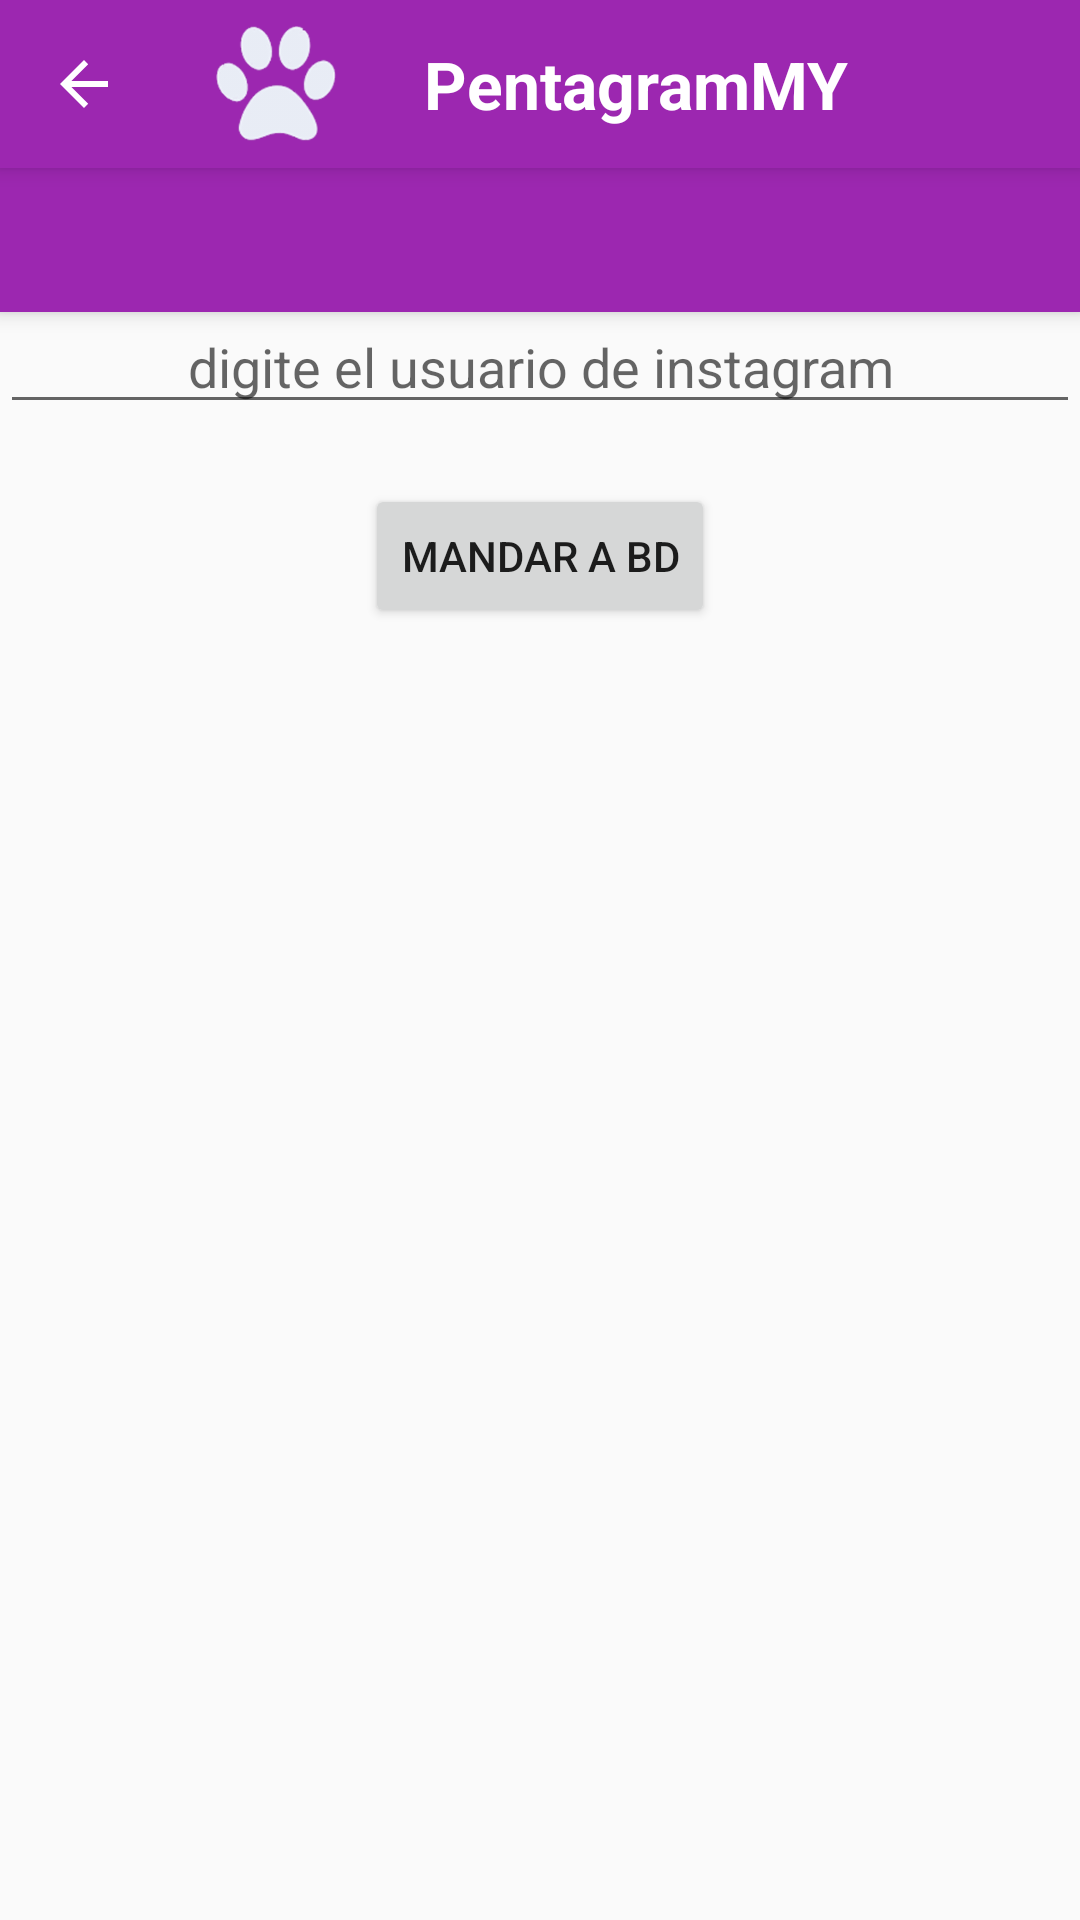

Reconstruct the res/layout file that produces this screen, plus the resources it refers to.
<!-- AndroidManifest.xml: application theme AppTheme -->
<!-- res/layout/activity_notificaciones.xml -->
<?xml version="1.0" encoding="utf-8"?>
<android.support.design.widget.CoordinatorLayout xmlns:android="http://schemas.android.com/apk/res/android"
    xmlns:app="http://schemas.android.com/apk/res-auto"
    xmlns:tools="http://schemas.android.com/tools"
    android:layout_width="match_parent"
    android:layout_height="match_parent"
    tools:context=".vista.Notificaciones">
    <android.support.design.widget.AppBarLayout
        android:layout_width="match_parent"
        android:layout_height="wrap_content"
        android:id="@+id/barra"
        app:theme="@style/ThemeOverlay.AppCompat.Dark.ActionBar">

        <include android:id="@+id/barraSup"
            layout="@layout/barra_superior"
            >
        </include>

        <android.support.design.widget.TabLayout
            android:id="@+id/tabLayout"
            android:layout_width="match_parent"
            android:layout_height="wrap_content"
            >

        </android.support.design.widget.TabLayout>

    </android.support.design.widget.AppBarLayout>


    <LinearLayout
        android:layout_marginTop="100dp"
        android:layout_width="match_parent"
        android:orientation="vertical"
        android:layout_height="wrap_content">

        <EditText
            android:layout_width="match_parent"
            android:id="@+id/txtiduser"
            android:textAlignment="center"
            android:inputType="textEmailAddress"
            android:hint="@string/IdUsuario"
            android:layout_height="wrap_content" />

        <Button
            android:layout_marginTop="20dp"
            android:layout_width="wrap_content"
            android:layout_height="wrap_content"
            android:id="@+id/btnNotificaciones"
            android:layout_gravity="center"
            android:onClick="lanzarNotificacion"
            android:text="@string/RegistrarNotificaciones"
            />


    </LinearLayout>




</android.support.design.widget.CoordinatorLayout>
<!-- res/layout/barra_superior.xml (included above) -->
<?xml version="1.0" encoding="utf-8"?>
<android.support.v7.widget.Toolbar xmlns:android="http://schemas.android.com/apk/res/android"
    xmlns:app="http://schemas.android.com/apk/res-auto"
    xmlns:tools="http://schemas.android.com/tools"
    android:id="@+id/toolbar"
    android:layout_width="match_parent"
    android:layout_height="?attr/actionBarSize"
    android:minHeight="?attr/actionBarSize"
    android:background="@color/colorPrimary"
    android:elevation="4dp"
    android:theme="@style/ThemeOverlay.AppCompat.Dark.ActionBar"
    android:popupTheme="@style/ThemeOverlay.AppCompat.Light"
    app:navigationIcon="?attr/homeAsUpIndicator"

    tools:ignore="UnusedAttribute">
    <FrameLayout
        android:layout_width="match_parent"
        android:layout_height="match_parent">

        <ImageView
            android:id="@+id/toolbar_logo"
            android:src="@drawable/huellapet"
            android:layout_width="40dp"
            android:layout_height="fill_parent"
            android:layout_marginRight="4dp"
            android:layout_marginTop="4dp"
            android:layout_marginBottom="4dp"
            android:layout_gravity="start|bottom" />

        <TextView
            android:id="@+id/toolbar_title"
            android:orientation="horizontal"
            android:layout_width="wrap_content"
            android:layout_height="fill_parent"
            android:layout_marginRight="4dp"
            android:layout_gravity="center"
            android:gravity="center_vertical"
            android:text="@string/app_name"
            android:textColor="@color/white"
            android:textStyle="bold"
            android:textAppearance="?android:attr/textAppearanceLarge"
            />

    </FrameLayout>
</android.support.v7.widget.Toolbar>
<!-- resources referenced by this layout -->
<resources>
  <color name="colorPrimary">#9C27B0</color>
  <color name="white">#FFFFFF</color>
  <!-- drawable huellapet: png bitmap (drawable-hdpi, 28943 bytes) -->
  <string name="IdUsuario">digite el usuario de  instagram</string>
  <string name="RegistrarNotificaciones">mandar a bd</string>
  <string name="app_name">PentagramMY</string>
  <style name="AppTheme" parent="Theme.AppCompat.Light.NoActionBar">
          
          <item name="colorPrimary">@color/colorPrimary</item>
          <item name="colorPrimaryDark">@color/colorPrimaryDark</item>
          <item name="colorAccent">@color/colorAccent</item>
          <item name="windowActionBar">false</item>
          <item name="android:windowNoTitle">true</item>
      </style>
  <color name="colorPrimaryDark">#7B1FA2</color>
  <color name="colorAccent">#8BC34A</color>
</resources>
